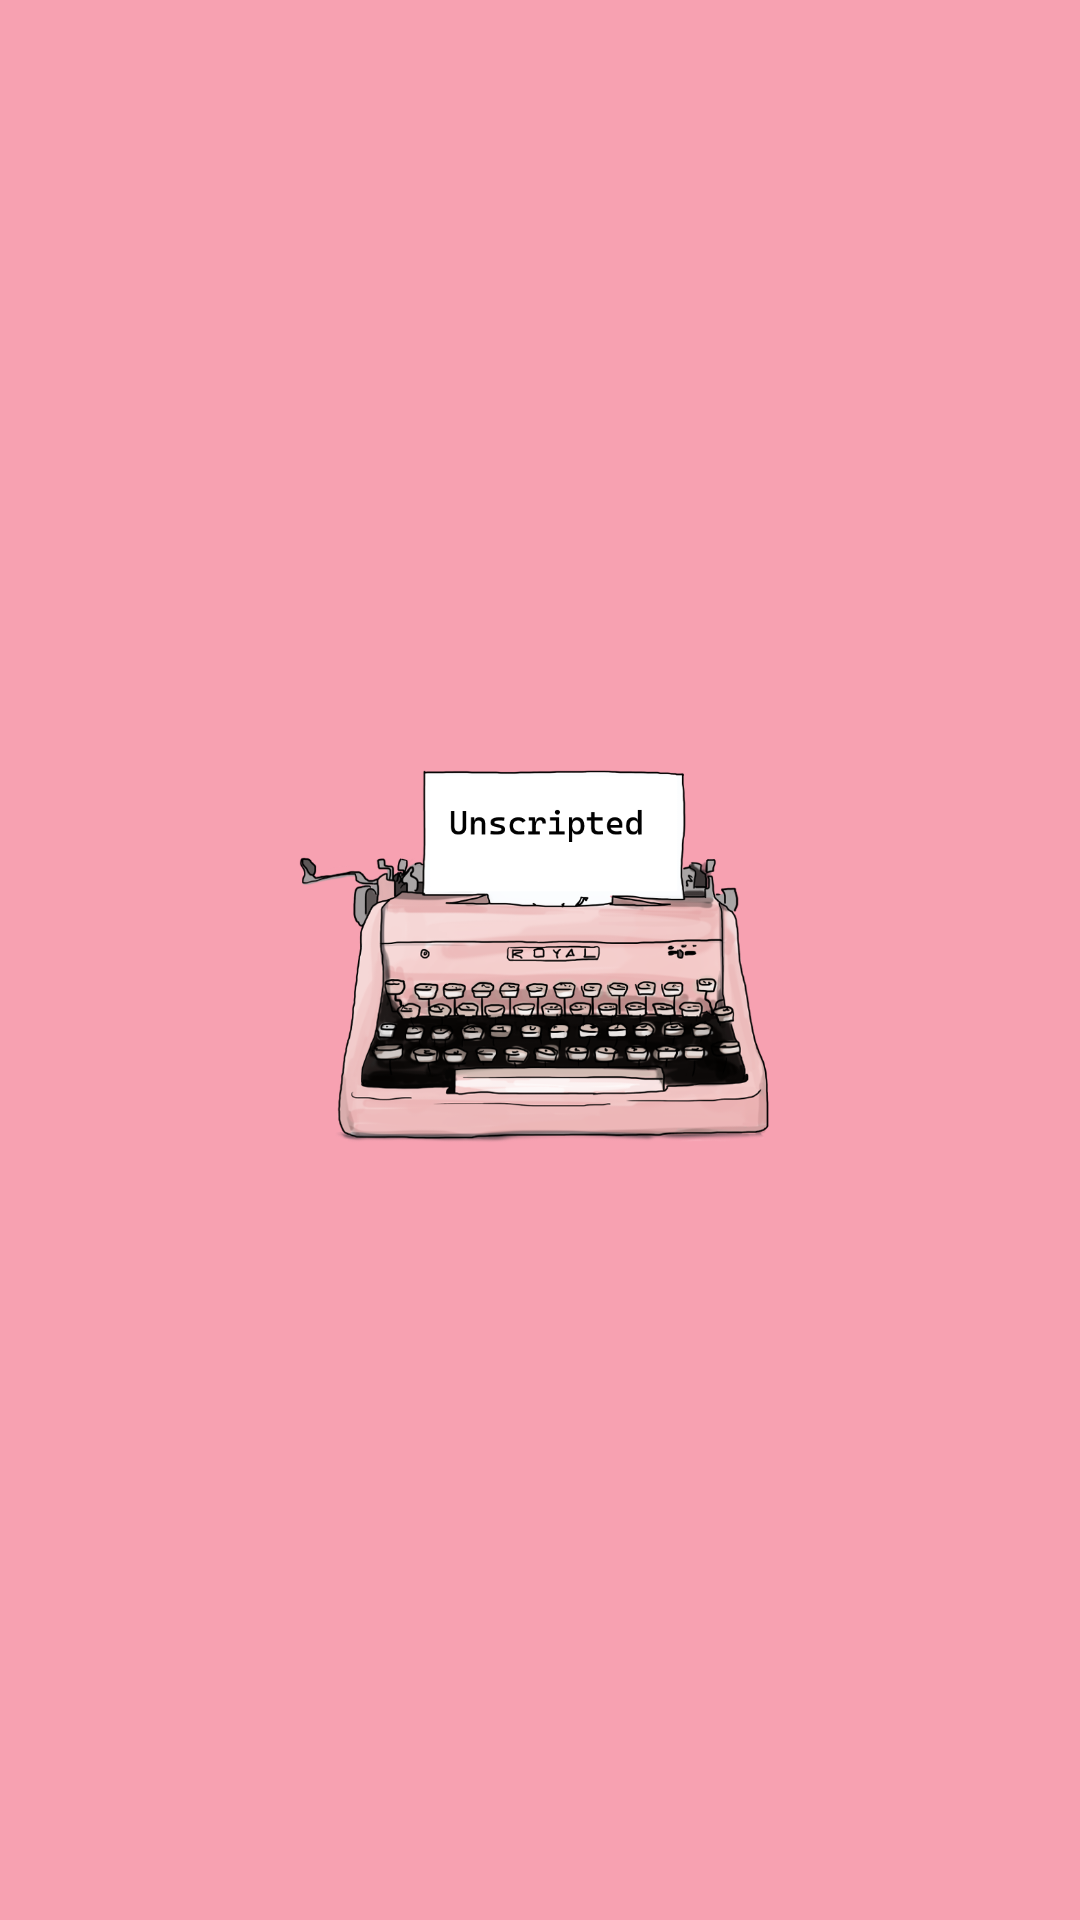

Write the Android layout XML for this screen, with the resource values it uses.
<!-- AndroidManifest.xml: activity theme Theme.Unscripted.NoActionBar -->
<!-- res/layout/activity_splash.xml -->
<?xml version="1.0" encoding="utf-8"?>
<androidx.constraintlayout.widget.ConstraintLayout xmlns:android="http://schemas.android.com/apk/res/android"
    xmlns:app="http://schemas.android.com/apk/res-auto"
    xmlns:tools="http://schemas.android.com/tools"
    android:layout_width="match_parent"
    android:layout_height="match_parent"
    android:background="@color/pinkish_red"
    tools:context=".SplashActivity">

    <ImageView
        android:id="@+id/iv_login_unscripted_logo"
        android:layout_width="match_parent"
        android:layout_height="wrap_content"
        android:scaleType="fitXY"
        android:adjustViewBounds="true"
        android:background="@color/pinkish_red"
        android:padding="@dimen/D64dp"
        android:src="@drawable/pinkunscripted"
        app:layout_constraintStart_toStartOf="parent"
        app:layout_constraintEnd_toEndOf="parent"
        app:layout_constraintTop_toTopOf="parent"
        app:layout_constraintBottom_toBottomOf="parent"/>


</androidx.constraintlayout.widget.ConstraintLayout>
<!-- resources referenced by this layout -->
<resources>
  <color name="pinkish_red">#F7A1B1</color>
  <dimen name="D64dp">64dp</dimen>
  <!-- drawable pinkunscripted: png bitmap (drawable, 283949 bytes) -->
  <style name="Theme.Unscripted.NoActionBar">
      <item name="windowActionBar">false</item>
      <item name="windowNoTitle">true</item>
  </style>
</resources>
